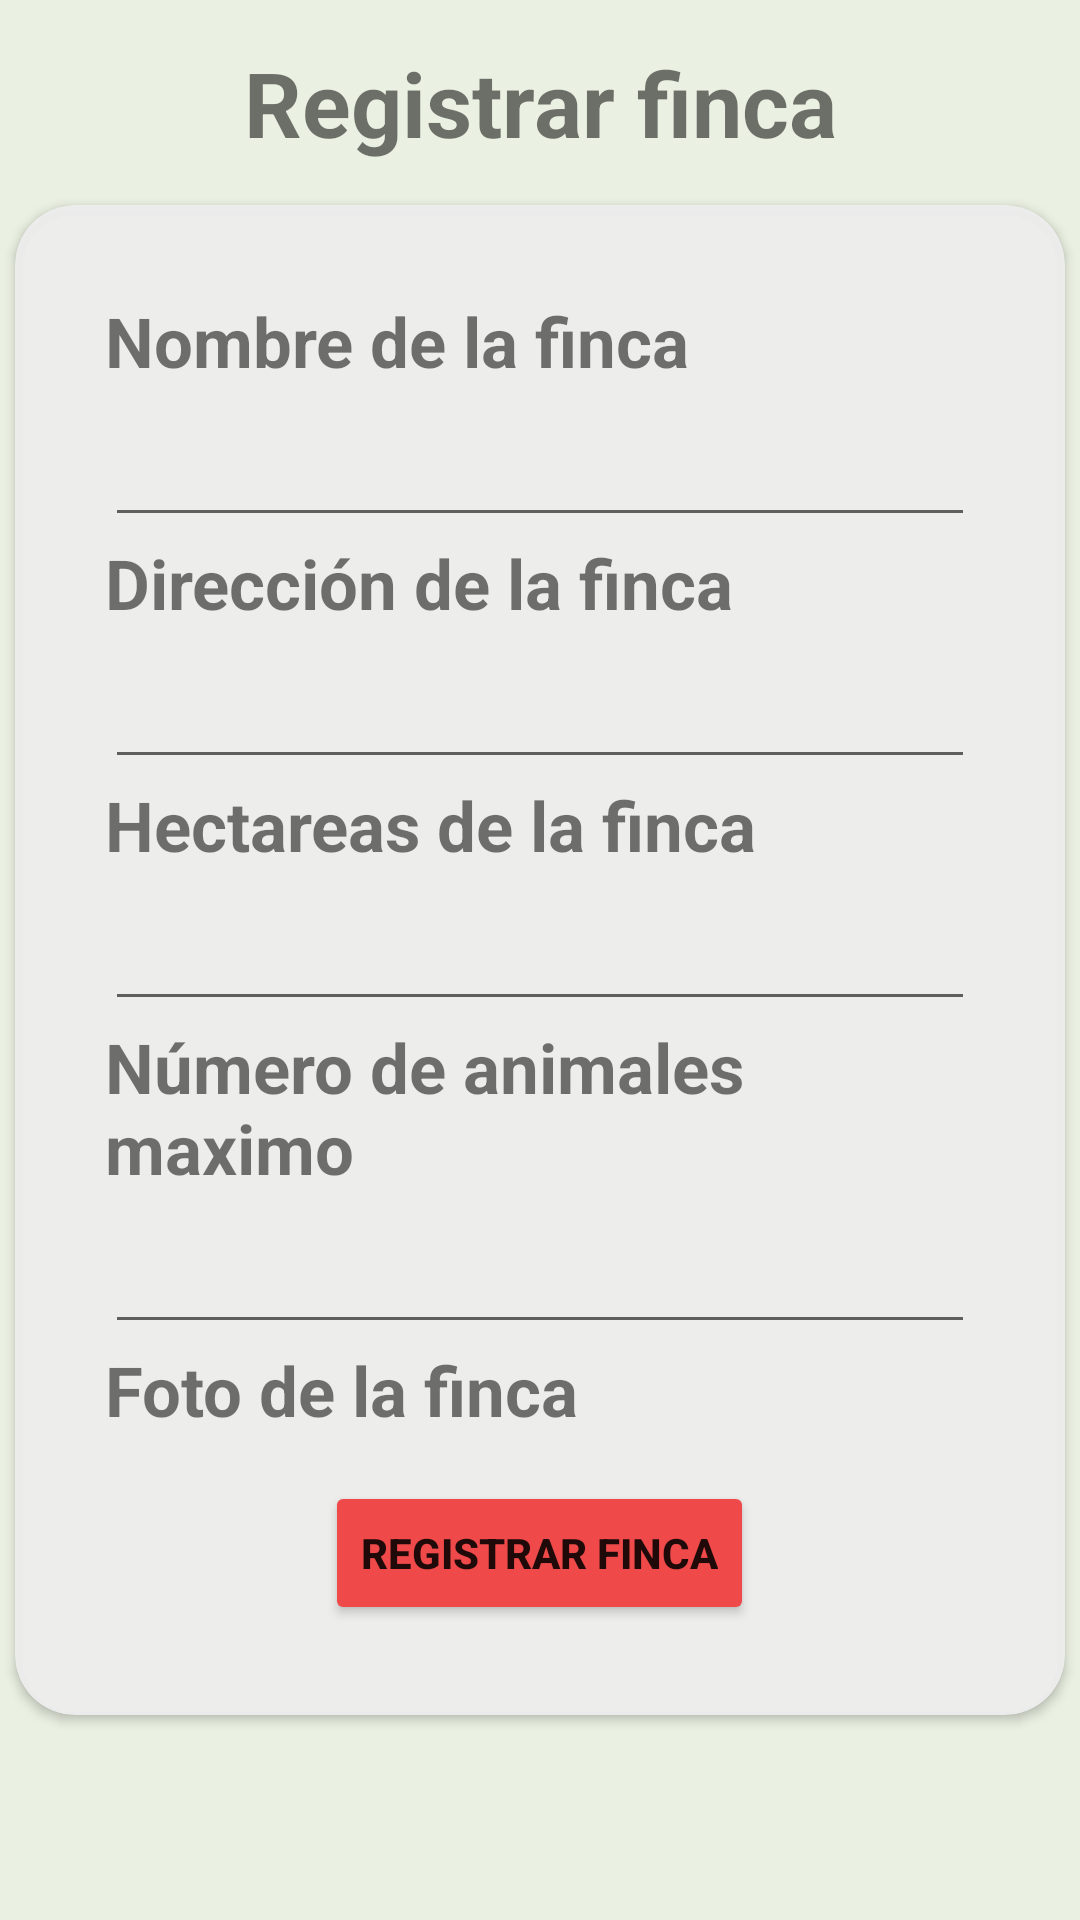

Android layout source for this screen:
<!-- AndroidManifest.xml: application theme Theme.ProyectoGrado -->
<!-- res/layout/activity_register_finca.xml -->
<?xml version="1.0" encoding="utf-8"?>
<androidx.constraintlayout.widget.ConstraintLayout xmlns:android="http://schemas.android.com/apk/res/android"
    xmlns:app="http://schemas.android.com/apk/res-auto"
    xmlns:tools="http://schemas.android.com/tools"
    android:layout_width="match_parent"
    android:layout_height="match_parent"
    android:background="@color/Proy_background"
    tools:context=".RegisterActivity">

    <TextView
        android:layout_width="wrap_content"
        android:layout_height="wrap_content"
        android:text="@string/FincaRegister"
        android:textSize="30sp"
        android:textStyle="bold"
        app:layout_constraintBottom_toTopOf="@id/cardRegister"
        app:layout_constraintEnd_toEndOf="parent"
        app:layout_constraintStart_toStartOf="parent"
        app:layout_constraintTop_toTopOf="parent" />

    <androidx.cardview.widget.CardView
        android:id="@+id/cardRegister"
        android:layout_width="350dp"
        android:layout_height="wrap_content"
        android:layout_marginHorizontal="25dp"
        android:backgroundTint="@color/FondoCarta"
        app:cardCornerRadius="20dp"
        app:layout_constraintBottom_toBottomOf="parent"
        app:layout_constraintEnd_toEndOf="parent"
        app:layout_constraintStart_toStartOf="parent"
        app:layout_constraintTop_toTopOf="parent">

        <LinearLayout
            android:layout_width="wrap_content"
            android:layout_height="wrap_content"
            android:layout_margin="20dp"
            android:orientation="vertical"
            android:padding="10dp">

            <TextView
                android:layout_width="wrap_content"
                android:layout_height="wrap_content"
                android:text="@string/FincaName"
                android:textSize="23sp"
                android:textStyle="bold" />

            <EditText
                android:id="@+id/etFincaName"
                android:layout_width="match_parent"
                android:layout_height="50dp"
                android:maxLines="1"
                android:singleLine="true" />

            <TextView
                android:layout_width="wrap_content"
                android:layout_height="wrap_content"
                android:text="@string/FincaAddres"
                android:textSize="23sp"
                android:textStyle="bold" />

            <EditText
                android:id="@+id/etFincaAddres"
                android:layout_width="match_parent"
                android:layout_height="50dp"
                android:maxLines="1"
                android:singleLine="true" />

            <TextView
                android:layout_width="wrap_content"
                android:layout_height="wrap_content"
                android:text="@string/FincaHectares"
                android:textSize="23sp"
                android:textStyle="bold" />

            <EditText
                android:id="@+id/etFincaHaectares"
                android:layout_width="match_parent"
                android:layout_height="50dp"
                android:maxLines="1"
                android:singleLine="true" />

            <TextView
                android:layout_width="wrap_content"
                android:layout_height="wrap_content"
                android:text="@string/FincaCapacity"
                android:textSize="23sp"
                android:textStyle="bold" />

            <EditText
                android:id="@+id/etFincaCapacity"
                android:layout_width="match_parent"
                android:layout_height="50dp"
                android:maxLines="1"
                android:singleLine="true" />

            <TextView
                android:layout_width="wrap_content"
                android:layout_height="wrap_content"
                android:text="@string/FincaPicture"
                android:textSize="23sp"
                android:textStyle="bold" />

            <ImageView
                android:id="@+id/ivFinca"
                android:layout_width="wrap_content"
                android:layout_height="wrap_content"
                android:src="@drawable/finca" />

            <Button
                android:layout_width="wrap_content"
                android:layout_height="wrap_content"
                android:layout_marginTop="15dp"
                style="@style/buttomPrincipal"
                android:text="@string/FincaRegister" />

        </LinearLayout>

    </androidx.cardview.widget.CardView>

    <ImageView
        android:layout_width="wrap_content"
        android:layout_height="wrap_content"
        android:background="@drawable/cow_icon"
        app:layout_constraintBottom_toBottomOf="parent"
        app:layout_constraintEnd_toEndOf="parent"
        app:layout_constraintStart_toStartOf="parent"
        app:layout_constraintTop_toBottomOf="@+id/cardRegister" />

</androidx.constraintlayout.widget.ConstraintLayout>
<!-- resources referenced by this layout -->
<resources>
  <color name="FondoCarta">#EEEE</color>
  <color name="Proy_background">#EAF1E2</color>
  <string name="FincaAddres">Dirección de la finca</string>
  <string name="FincaCapacity">Número de animales maximo</string>
  <string name="FincaHectares">Hectareas de la finca</string>
  <string name="FincaName">Nombre de la finca</string>
  <string name="FincaPicture">Foto de la finca</string>
  <string name="FincaRegister">Registrar finca</string>
  <style name="buttomPrincipal">
          <item name="backgroundTint">@color/BotonRojo</item>
          <item name="android:textStyle">bold</item>
          <item name="android:layout_gravity">center</item>
      </style>
  <style name="Theme.ProyectoGrado" parent="Theme.MaterialComponents.DayNight.DarkActionBar">
          
          <item name="colorPrimary">@color/purple_500</item>
          <item name="colorPrimaryVariant">@color/purple_700</item>
          <item name="colorOnPrimary">@color/white</item>
          
          <item name="colorSecondary">@color/teal_200</item>
          <item name="colorSecondaryVariant">@color/teal_700</item>
          <item name="colorOnSecondary">@color/black</item>
          
          <item name="android:statusBarColor">?attr/colorPrimaryVariant</item>
          
      </style>
  <color name="BotonRojo">#EF4949</color>
  <color name="purple_500">#FF6200EE</color>
  <color name="purple_700">#FF3700B3</color>
  <color name="white">#FFFFFFFF</color>
  <color name="teal_200">#FF03DAC5</color>
  <color name="teal_700">#FF018786</color>
  <color name="black">#FF000000</color>
</resources>
